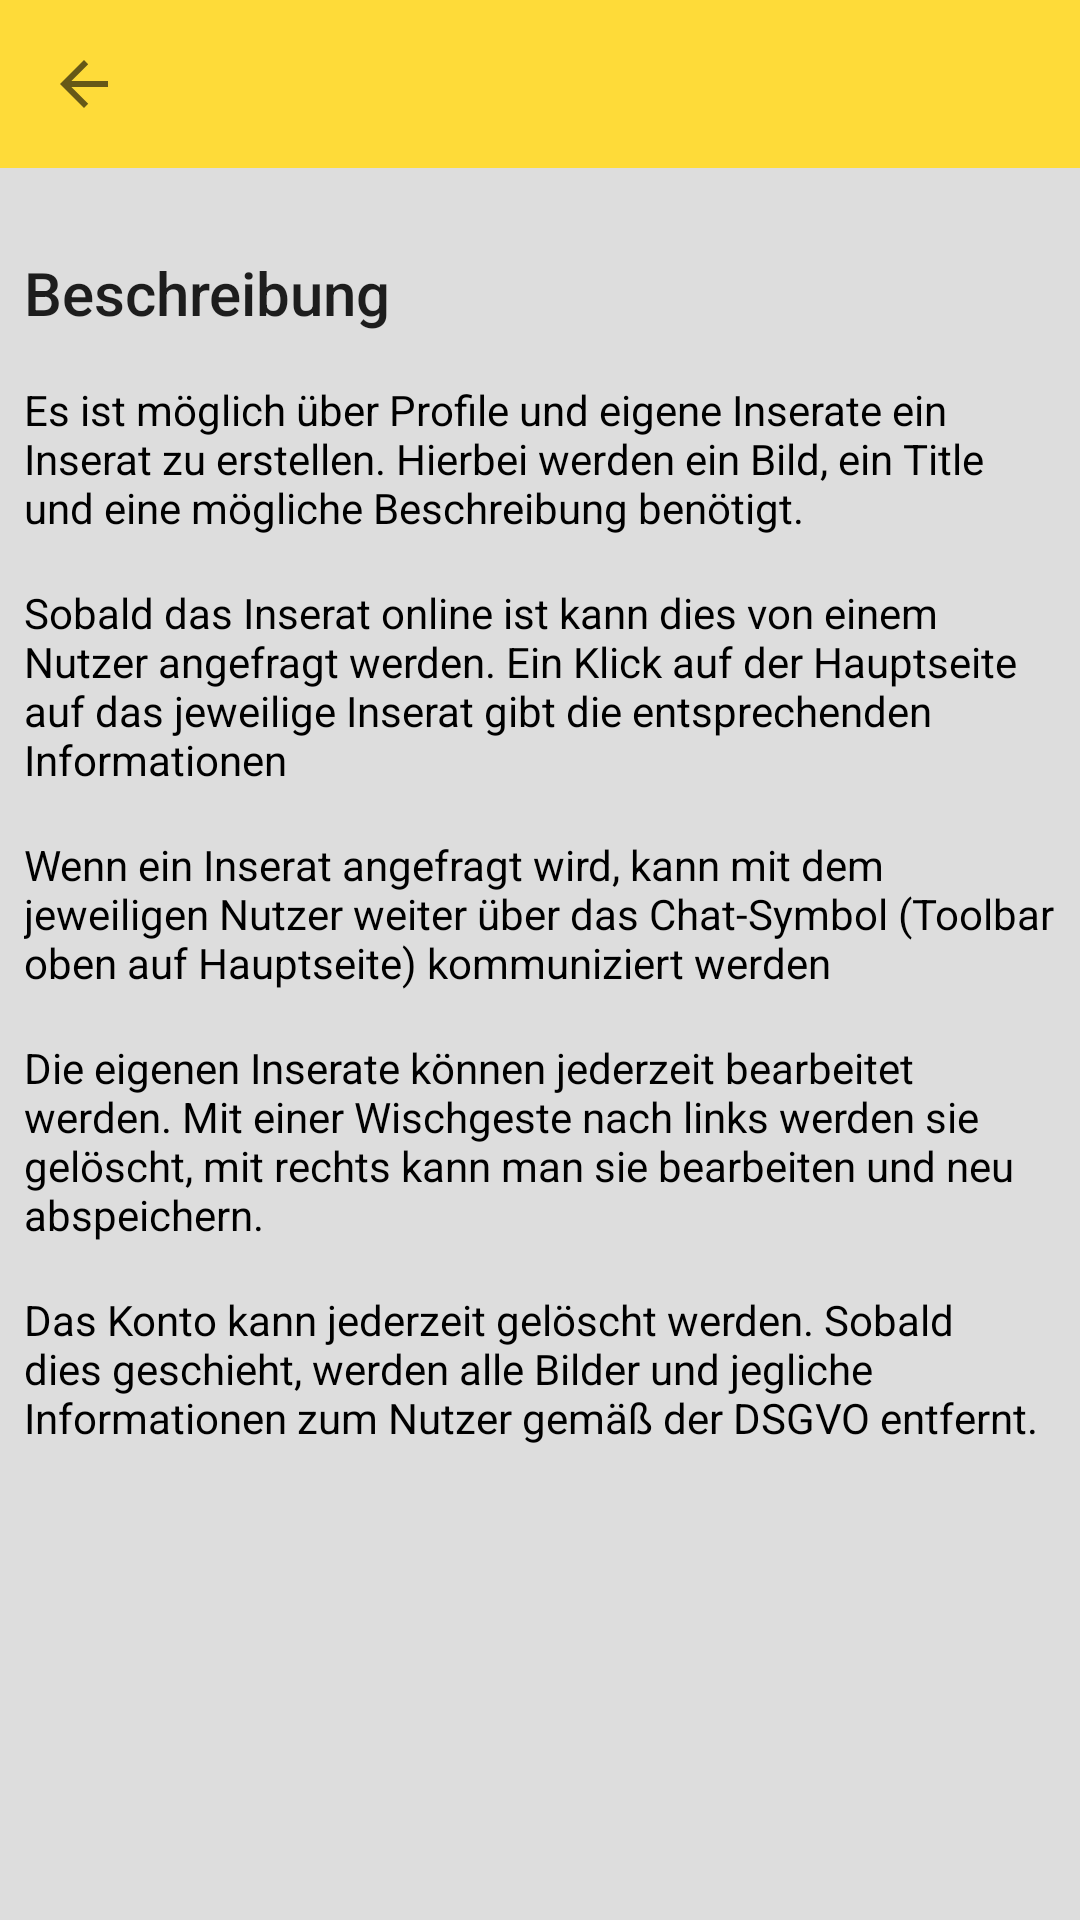

Produce the Android XML layout that renders to this screen, including the resource entries it uses.
<!-- AndroidManifest.xml: application theme Theme.VMVerleihApp -->
<!-- res/layout/activity_info.xml -->
<?xml version="1.0" encoding="utf-8"?>
<LinearLayout xmlns:android="http://schemas.android.com/apk/res/android"
    xmlns:app="http://schemas.android.com/apk/res-auto"
    xmlns:tools="http://schemas.android.com/tools"
    android:layout_width="match_parent"
    android:layout_height="match_parent"
    android:orientation="vertical"
    tools:context=".InfoActivity">

    <androidx.appcompat.widget.Toolbar
        android:id="@+id/toolbarInfo"
        android:layout_width="match_parent"
        android:layout_height="?attr/actionBarSize"
        android:background="@color/toolbar_background"
        app:navigationIcon="?attr/homeAsUpIndicator" />

    <TextView
        style="@style/TextAppearance.AppCompat.Title"
        android:layout_width="wrap_content"
        android:layout_height="wrap_content"
        android:layout_marginTop="20dp"
        android:padding="8dp"
        android:gravity="left"
        android:text="Beschreibung">

    </TextView>


    <TextView
        android:id="@+id/tvdesc1"
        android:layout_width="wrap_content"
        android:layout_height="wrap_content"
        android:gravity="left"
        android:maxLines="4"
        android:padding="8dp"
        android:text="Es ist möglich über Profile und eigene Inserate ein Inserat zu erstellen. Hierbei werden ein Bild, ein Title und eine mögliche Beschreibung benötigt."
        android:textColor="@color/black" />
    <TextView
        android:id="@+id/tvdesc2"
        android:layout_width="wrap_content"
        android:layout_height="wrap_content"
        android:gravity="left"
        android:maxLines="4"
        android:padding="8dp"
        android:text="Sobald das Inserat online ist kann dies von einem Nutzer angefragt werden. Ein Klick auf der Hauptseite auf das jeweilige Inserat gibt die entsprechenden Informationen"
        android:textColor="@color/black" />
    <TextView
        android:id="@+id/tvdesc3"
        android:layout_width="wrap_content"
        android:layout_height="wrap_content"
        android:gravity="left"
        android:maxLines="4"
        android:padding="8dp"
        android:text="Wenn ein Inserat angefragt wird, kann mit dem jeweiligen Nutzer weiter über das Chat-Symbol (Toolbar oben auf Hauptseite) kommuniziert werden"
        android:textColor="@color/black" />
    <TextView
        android:id="@+id/tvdesc4"
        android:layout_width="wrap_content"
        android:layout_height="wrap_content"
        android:gravity="left"
        android:maxLines="4"
        android:padding="8dp"
        android:text="Die eigenen Inserate können jederzeit bearbeitet werden. Mit einer Wischgeste nach links werden sie gelöscht, mit rechts kann man sie bearbeiten und neu abspeichern."
        android:textColor="@color/black" />
    <TextView
        android:id="@+id/tvdesc5"
        android:layout_width="wrap_content"
        android:layout_height="wrap_content"
        android:gravity="left"
        android:maxLines="4"
        android:padding="8dp"
        android:text="Das Konto kann jederzeit gelöscht werden. Sobald dies geschieht, werden alle Bilder und jegliche Informationen zum Nutzer gemäß der DSGVO entfernt."
        android:textColor="@color/black" />
</LinearLayout>
<!-- resources referenced by this layout -->
<resources>
  <color name="black">#FF000000</color>
  <color name="toolbar_background">@color/color_03</color>
  <style name="Theme.VMVerleihApp" parent="Theme.MaterialComponents.DayNight.NoActionBar">
          
          <item name="colorPrimary">@color/color_04</item>
          <item name="colorPrimaryVariant">@color/color_04</item>
          <item name="colorOnPrimary">@color/black</item>
          <item name="colorAccent">@color/black</item>
          
          <item name="colorSecondary">@color/teal_200</item>
          <item name="colorSecondaryVariant">@color/teal_700</item>
          <item name="colorOnSecondary">@color/black</item>
          
          <item name="android:statusBarColor" tools:targetApi="l">@color/toolbar_background</item>
          <item name="android:windowLightStatusBar">true</item>
          
          <item name="android:windowBackground" tools:targetApi="l">@color/background</item>
  
      </style>
  <color name="color_03">#FEDB39</color>
  <color name="color_04">#D61C4E</color>
  <color name="teal_200">#FF03DAC5</color>
  <color name="teal_700">#FF018786</color>
  <color name="background">#DDDDDD</color>
</resources>
